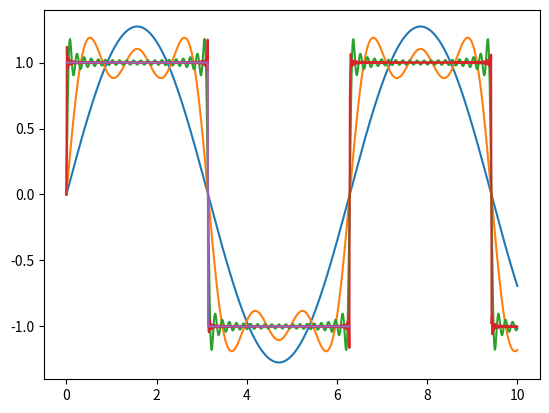

This chart was generated by the following Python code:
# -*- coding: utf-8 -*-
"""
Created on Wed Sep 16 08:46:57 2020

@author: johnling
"""

import math as m
import numpy as np
import matplotlib.pyplot as plt

def f(t, T):
    if 0<t<(T/2):
        return 1
    elif t == T/2:
        return 0
    elif T/2<t<T:
        return -1

def S(t, n, T):
    s = 0;
    for i in range(1, n+1):
        a = 1/(2*i - 1)*np.sin((2*(2*i - 1)*np.pi*t)/T)
        s += a;
    s = 4/np.pi*s
    return s

T = 2*np.pi
t = np.linspace(0, 10, 1000)
f_list = []

for i in t :
    f_list.append(f(i, T))
    
plt.plot(t, S(t, 1, T))
plt.plot(t, S(t, 3, T))
plt.plot(t, S(t, 20, T))
plt.plot(t, S(t, 200, T))
plt.plot(t, f_list)
plt.show()